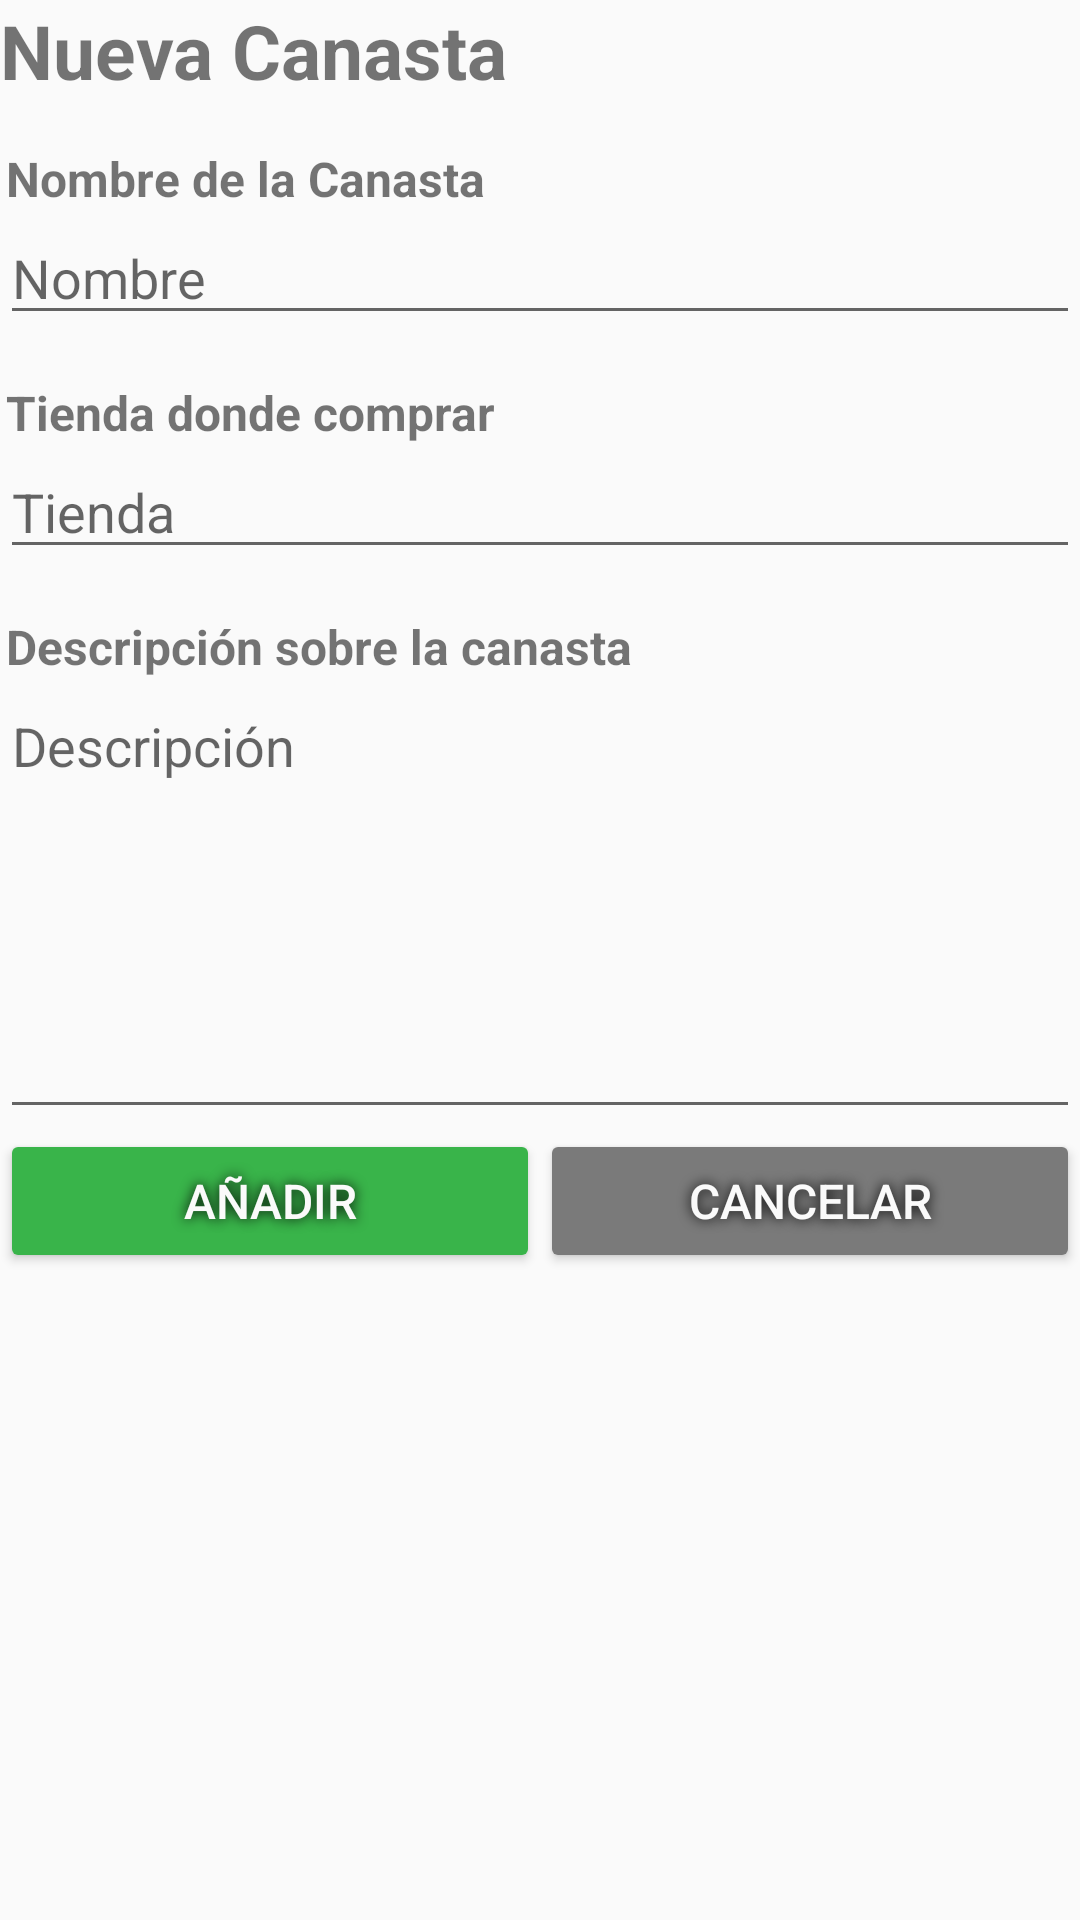

Write the Android layout XML for this screen, with the resource values it uses.
<!-- AndroidManifest.xml: application theme AppTheme -->
<!-- res/layout/activity_nueva_canasta.xml -->
<?xml version="1.0" encoding="utf-8"?>
<LinearLayout xmlns:android="http://schemas.android.com/apk/res/android"
    xmlns:app="http://schemas.android.com/apk/res-auto"
    xmlns:tools="http://schemas.android.com/tools"
    android:layout_width="match_parent"
    android:layout_height="match_parent"
    tools:context=".NuevaCanastaActivity"
    android:orientation="vertical"
    android:layout_margin="20dp">

    <TextView
        android:layout_width="wrap_content"
        android:layout_height="wrap_content"
        android:text="@string/title_nueva_canasta"
        android:textStyle="bold"
        android:textSize="25sp"
        android:typeface="sans"/>

    <TextView
        android:layout_width="wrap_content"
        android:layout_height="wrap_content"
        android:text="@string/info_canasta_nombre"
        android:textSize="16sp"
        android:layout_marginTop="15dp"
        android:layout_marginStart="2dp"
        android:textStyle="bold"/>

    <EditText
        android:id="@+id/editTextNombreCanasta"
        android:layout_width="match_parent"
        android:layout_height="wrap_content"
        android:ems="10"
        android:inputType="textPersonName"
        android:hint="Nombre"/>

    <TextView
        android:layout_width="wrap_content"
        android:layout_height="wrap_content"
        android:text="@string/info_canasta_tienda"
        android:textSize="16sp"
        android:layout_marginTop="15dp"
        android:layout_marginStart="2dp"
        android:textStyle="bold"/>

    <EditText
        android:id="@+id/editTextTiendaCanasta"
        android:layout_width="match_parent"
        android:layout_height="wrap_content"
        android:ems="10"
        android:inputType="textPersonName"
        android:hint="Tienda"/>

    <TextView
        android:layout_width="wrap_content"
        android:layout_height="wrap_content"
        android:text="@string/info_canasta_descripcion"
        android:textSize="16sp"
        android:layout_marginTop="15dp"
        android:layout_marginStart="2dp"
        android:textStyle="bold"/>

    <EditText
        android:id="@+id/editTextDescripcionCanasta"
        android:layout_width="match_parent"
        android:layout_height="150dp"
        android:ems="10"
        android:inputType="textMultiLine"
        android:gravity="start|top"
        android:hint="Descripción"/>

    <LinearLayout
        android:layout_width="match_parent"
        android:layout_height="wrap_content"
        android:orientation="horizontal"
        android:weightSum="2">

        <Button
            android:layout_width="0dp"
            android:layout_height="wrap_content"
            android:text="@string/btn_nueva_canasta_aceptar"
            android:layout_weight="1"
            android:backgroundTint="@color/colorGreenLight"
            android:textColor="@color/colorWhite"
            android:textSize="16sp"
            android:shadowColor="@color/colorBlack"
            android:shadowRadius="10"
            android:onClick="aceptarNuevaCanasta"/>

        <Button
            android:layout_width="0dp"
            android:layout_height="wrap_content"
            android:text="@string/btn_nueva_canasta_cancelar"
            android:layout_weight="1"
            android:backgroundTint="@color/colorGray"
            android:textColor="@color/colorWhite"
            android:textSize="16sp"
            android:shadowColor="@color/colorBlack"
            android:shadowRadius="10"
            android:onClick="cancelarNuevaCanasta"/>

    </LinearLayout>
</LinearLayout>
<!-- resources referenced by this layout -->
<resources>
  <color name="colorBlack">#000000</color>
  <color name="colorGray">#7A7A7A</color>
  <color name="colorGreenLight">#39B44A</color>
  <color name="colorWhite">#fafafa</color>
  <string name="btn_nueva_canasta_aceptar">Añadir</string>
  <string name="btn_nueva_canasta_cancelar">Cancelar</string>
  <string name="info_canasta_descripcion">Descripción sobre la canasta</string>
  <string name="info_canasta_nombre">Nombre de la Canasta</string>
  <string name="info_canasta_tienda">Tienda donde comprar</string>
  <string name="title_nueva_canasta">Nueva Canasta</string>
  <style name="AppTheme" parent="Theme.AppCompat.Light.NoActionBar">
          <item name="colorPrimary">@color/colorPrimary</item>
          <item name="colorPrimaryDark">@color/colorPrimaryDark</item>
          <item name="colorAccent">@color/colorAccent</item>
      </style>
  <color name="colorPrimary">#D32F2F</color>
  <color name="colorPrimaryDark">#C2185B</color>
  <color name="colorAccent">#03DAC5</color>
</resources>
